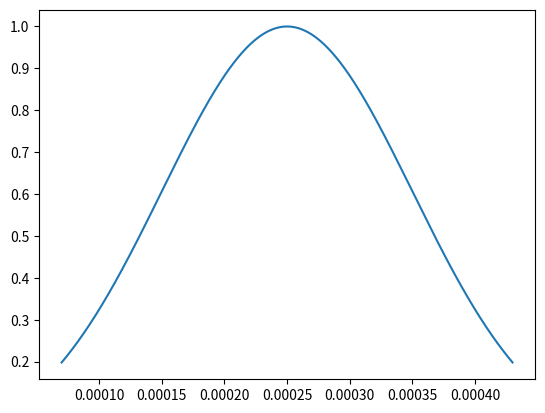

This chart was generated by the following Python code:
import numpy as np
from scipy.interpolate import PchipInterpolator

#Constant Calculations
param = {
    'rho_PM': 1000,
    'rho_cryst': 1500,
    'delta_H_cryst': 0,
    'c_p_PM': 4186,
    'U_PM_TM': 9.2450442e2,
    'rho_TM': 1000,
    'c_p_TM': 4186,
    'kv': np.pi/6,
    'U_TM_env': 8.2731443e0,
    # 'L': 22,
    'L': 24,
    'd_iPM': 3.18e-3,
    'd_aPM': 4.76e-3,
    'D_iTM': 1.5e-2,
    'D_aTM': 1.9e-2,
    'p_out': 1.01325e5,
    'eta_l': 0.6527 / 1000,    # Viscosity of water [Pa·s]
    'sigma_l': 0.06984,        # Surface tension water
}

param['A_TM_env'] = np.pi*param['D_aTM']*param['L']
param['A_TM_cross'] = np.pi*(param['D_aTM']**2 - param['D_iTM']**2)/4
param['A_PM_cross'] = (np.pi*param['d_iPM']**2)/4

MC_param = {
    'G': 0,
    'B': 0,
    'beta': 0,
    # 'beta_0': 2e4,
    'beta_0': 2e4*0,
    'beta_1': 1,
    'beta_2': 1,
    'Dil': 0,
    'domain': [0.7e-4, 4.3e-4],
    'coordinate': 'L',
    'mu_distribution': 2.5e-4,
    'sigma_distribution': 1e-4,
}

MC_param['n_init'] = lambda x: 1 * np.exp(-((x - MC_param['mu_distribution']) ** 2) / (2 * MC_param['sigma_distribution'] ** 2))

# bounds for inputs
bounds = {
    'mf_PM': [10/60/1000/1000*param['rho_PM'], 50/60/1000/1000*param['rho_PM']],
    'mf_TM': [50/60/1000/1000*param['rho_TM'], 1000/60/1000/1000*param['rho_TM']],
    'Q_g': [10/60/1000/1000, 50/60/1000/1000],
    'w_crystal': [0.001, 0.01],
    # 'mf_PM': [5/60/1000/1000*param['rho_PM'], 20/60/1000/1000*param['rho_PM']],
    # 'mf_TM': [2/60/60, 9/60/60],
    # 'Q_g': [5/60/1000/1000, 20/60/1000/1000],
    # 'T_PM_in': [40+273.15, 50+273.15],
    # 'w_crystal': [0.001, 0.001],
}

controller_param = {
    'dt': 5,
    'n_horizon': 10,
}

default_inputs = {
    'c_in': 0.19,
    'T_PM_in': 273.15 + 50,
    'T_TM_in': 273.15 + 50,
    'mf_PM': 20/60/1000,
    'mf_TM': 600/60/1000,
    'Q_g': 20/60/1000/1000,
    'w_crystal': 0.01,
}


def initialize_init_function(x_points, y_points):
    """
    Initialize a smooth interpolation function that passes through given points
    without oscillations. Uses monotonic cubic interpolation.

    Parameters:
    x_points (array-like): x-coordinates of data points
    y_points (array-like): y-coordinates of data points
    """

    # Convert inputs to numpy arrays
    x_cum = np.array(x_points)
    y_cum = np.array(y_points)

    # compute density from cumulative y
    x = x_cum[1:]
    y = y_cum[1:] - y_cum[:-1]

    # get domain
    first_nonzero = np.nonzero(y)[0][0]
    last_nonzero = len(y) - 1 - np.nonzero(y[::-1])[0][0]

    domain = [x[first_nonzero-1], x[last_nonzero+1]]

    # Check if inputs are valid
    if len(x) != len(y):
        raise ValueError("x_points and y_points must have the same length")
    if len(x) < 2:
        raise ValueError("At least two points are required for interpolation")
    if not np.all(np.diff(x) > 0):
        raise ValueError("x_points must be strictly increasing")

    # Create the PCHIP interpolator
    init_function = PchipInterpolator(x, y)

    # Add bound checking wrapper to prevent extrapolation
    x_min, x_max = x[0], x[-1]
    original_function = init_function

    def bounded_function(x_eval):
        """Wrapper function that handles out-of-bounds inputs"""
        x_eval = np.asarray(x_eval)
        y_eval = np.zeros_like(x_eval, dtype=float)

        # Handle scalar and array inputs
        if np.isscalar(x_eval):
            if x_eval < x_min:
                return y[0]
            elif x_eval > x_max:
                return y[-1]
            else:
                return float(original_function(x_eval))
        else:
            # Vector input
            mask_low = x_eval < x_min
            mask_high = x_eval > x_max
            mask_valid = ~(mask_low | mask_high)

            y_eval[mask_low] = y[0]
            y_eval[mask_high] = y[-1]
            y_eval[mask_valid] = original_function(x_eval[mask_valid])

            return y_eval

    init_function = bounded_function

    # Test the function with the input points to verify interpolation
    test_values = init_function(x)
    max_error = np.max(np.abs(test_values - y))
    if max_error > 1e-10:
        raise RuntimeError(f"Interpolation error too large: {max_error}")

    return init_function, domain


def slug_length(Roh_l, v_s, eta_l, d_sfc, sigma_l, epsilon_0):
    # [redacted]
    c1 = 1.969
    c2 = -1.102
    c3 = -0.035
    c4 = -0.176
    c5 = -0.0605

    Re = Roh_l * v_s * d_sfc / (eta_l)
    Ca = (eta_l * v_s) / sigma_l

    L_s = d_sfc * (c1 * (1 - epsilon_0) ** c2 * epsilon_0 ** c3 * Re ** c4 * Ca ** c5)
    L_g = L_s * (1 - epsilon_0) / epsilon_0
    L_UC = L_s + L_g
    return L_s, L_g, L_UC

if __name__ == '__main__':
    # plot initial distribution over domain to check if it is correct
    import matplotlib.pyplot as plt
    x = np.linspace(MC_param['domain'][0], MC_param['domain'][1], 1001)
    plt.plot(x, MC_param['n_init'](x))
    plt.show()